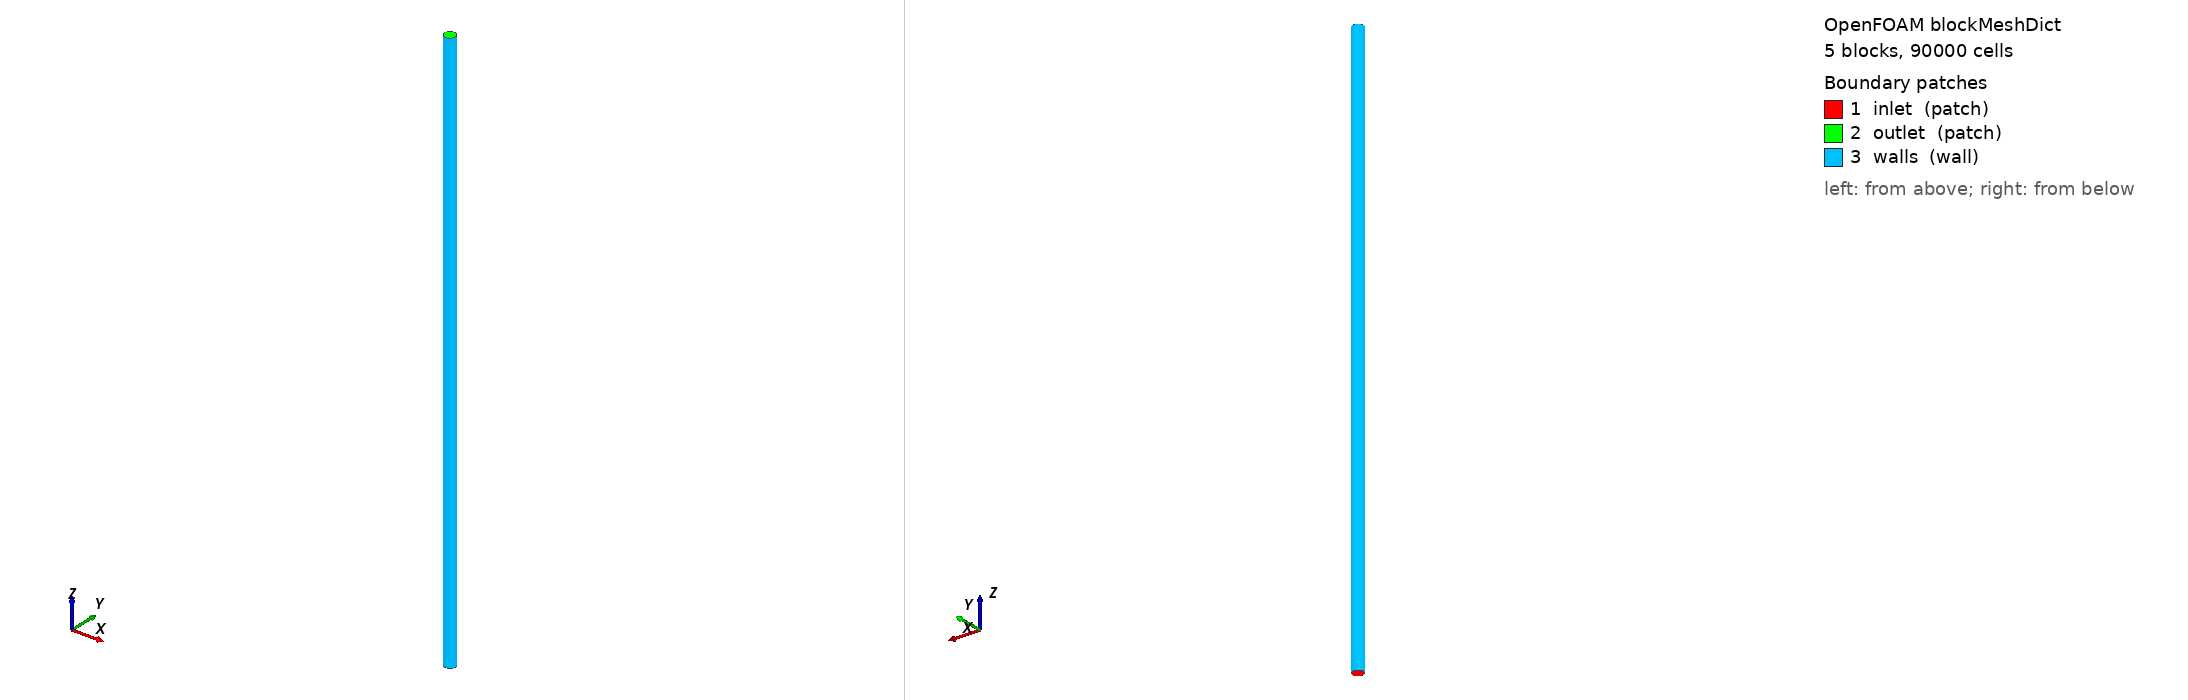

OpenFOAM case: the mesh blockMesh builds from blockMeshDict, 5 block(s), 90000 cells. Boundary patches (legend numbers): 1 inlet (patch), 2 outlet (patch), 3 walls (wall). Left view from above one corner, right view from below the opposite corner. Boundary conditions: 0 field file(s) under 0/; 0 of 3 drawn patches have an entry in a shipped field file.

=== system/blockMeshDict ===
/*--------------------------------*- C++ -*----------------------------------*\
| =========                 |                                                 |
| \\      /  F ield         | OpenFOAM: The Open Source CFD Toolbox           |
|  \\    /   O peration     | Version:  v2606                                 |
|   \\  /    A nd           | Website:  www.openfoam.com                      |
|    \\/     M anipulation  |                                                 |
\*---------------------------------------------------------------------------*/
FoamFile
{
    version     2.0;
    format      ascii;
    class       dictionary;
    object      blockMeshDict;
}
// * * * * * * * * * * * * * * * * * * * * * * * * * * * * * * * * * * * * * //

scale 1;

vertices
(
    // ================= Nível z = 0 =================
    (-0.006735 -0.006735 0.0) // 0
    ( 0.006735 -0.006735 0.0) // 1
    ( 0.006735  0.006735 0.0) // 2
    (-0.006735  0.006735 0.0) // 3

    ( 0.013470 -0.013470 0.0) // 4
    ( 0.013470  0.013470 0.0) // 5
    (-0.013470  0.013470 0.0) // 6
    (-0.013470 -0.013470 0.0) // 7

    // ================= Nível z = 2.000000 =================
    (-0.006735 -0.006735 2.000000) // 8
    ( 0.006735 -0.006735 2.000000) // 9
    ( 0.006735  0.006735 2.000000) // 10
    (-0.006735  0.006735 2.000000) // 11

    ( 0.013470 -0.013470 2.000000) // 12
    ( 0.013470  0.013470 2.000000) // 13
    (-0.013470  0.013470 2.000000) // 14
    (-0.013470 -0.013470 2.000000) // 15
);

blocks
(
    // Bloco 0: Núcleo central
    hex (0 1 2 3 8 9 10 11) (10 10 100) simpleGrading (1 1 1)

    // Blocos 1..4: Setores radiais curvados (mesmo n_radial para conformidade nas diagonais)
    hex (7 4 1 0 15 12 9 8)   (10 20 100) simpleGrading (1 8.0 1)
    hex (4 5 2 1 12 13 10 9)   (10 20 100) simpleGrading (1 8.0 1)
    hex (5 6 3 2 13 14 11 10)  (10 20 100) simpleGrading (1 8.0 1)
    hex (6 7 0 3 14 15 8 11)   (10 20 100) simpleGrading (1 8.0 1)
);

edges
(
    // Arcos da parede cilíndrica na entrada (z = 0)
    arc 7 4 (0.0 -0.019050 0.0)
    arc 4 5 (0.019050 0.0 0.0)
    arc 5 6 (0.0 0.019050 0.0)
    arc 6 7 (-0.019050 0.0 0.0)

    // Arcos da parede cilíndrica na saída (z = 2.000000)
    arc 15 12 (0.0 -0.019050 2.000000)
    arc 12 13 (0.019050 0.0 2.000000)
    arc 13 14 (0.0 0.019050 2.000000)
    arc 14 15 (-0.019050 0.0 2.000000)
);

boundary
(
    inlet
    {
        type patch;
        faces
        (
            (0 3 2 1)
            (7 0 1 4)
            (4 1 2 5)
            (5 2 3 6)
            (6 3 0 7)
        );
    }
    outlet
    {
        type patch;
        faces
        (
            (8 9 10 11)
            (15 8 9 12)
            (12 9 10 13)
            (13 10 11 14)
            (14 11 8 15)
        );
    }
    walls
    {
        type wall;
        faces
        (
            (7 4 12 15)
            (4 5 13 12)
            (5 6 14 13)
            (6 7 15 14)
        );
    }
);

mergePatchPairs
(
);

// ************************************************************************* //


=== system/controlDict ===
/*--------------------------------*- C++ -*----------------------------------*\
| =========                                                                |
| \\      /  F ield         OpenFOAM: The Open Source CFD Toolbox           |
|  \\    /   O peration     Version:  v2606                                |
|   \\  /    A nd           Website:  www.openfoam.com                     |
|    \\/     M anipulation                                                 |
\*---------------------------------------------------------------------------*/
FoamFile
{
    version     2.0;
    format      ascii;
    class       dictionary;
    object      controlDict;
}
// * * * * * * * * * * * * * * * * * * * * * * * * * * * * * * * * * * * * * //

application     interFoam;
startFrom       startTime;
startTime       0;
stopAt          endTime;
endTime         3;
deltaT          1e-05;
writeControl    runTime;
writeInterval   0.1;
purgeWrite      0;
writeFormat     ascii;
writePrecision  6;
writeCompression off;
timeFormat      general;
timePrecision   6;
runTimeModifiable true;
adjustTimeStep  yes;
maxCo           0.35;
maxAlphaCo      0.2;
maxDeltaT       0.0005;

functions
{
    yPlus
    {
        type            yPlus;
        libs            (fieldFunctionObjects);
        executeControl  timeStep;
        executeInterval 10;
        writeControl    timeStep;
        writeInterval   10;
        writeFields     false;
        log             true;
    }
}

// ************************************************************************* //
